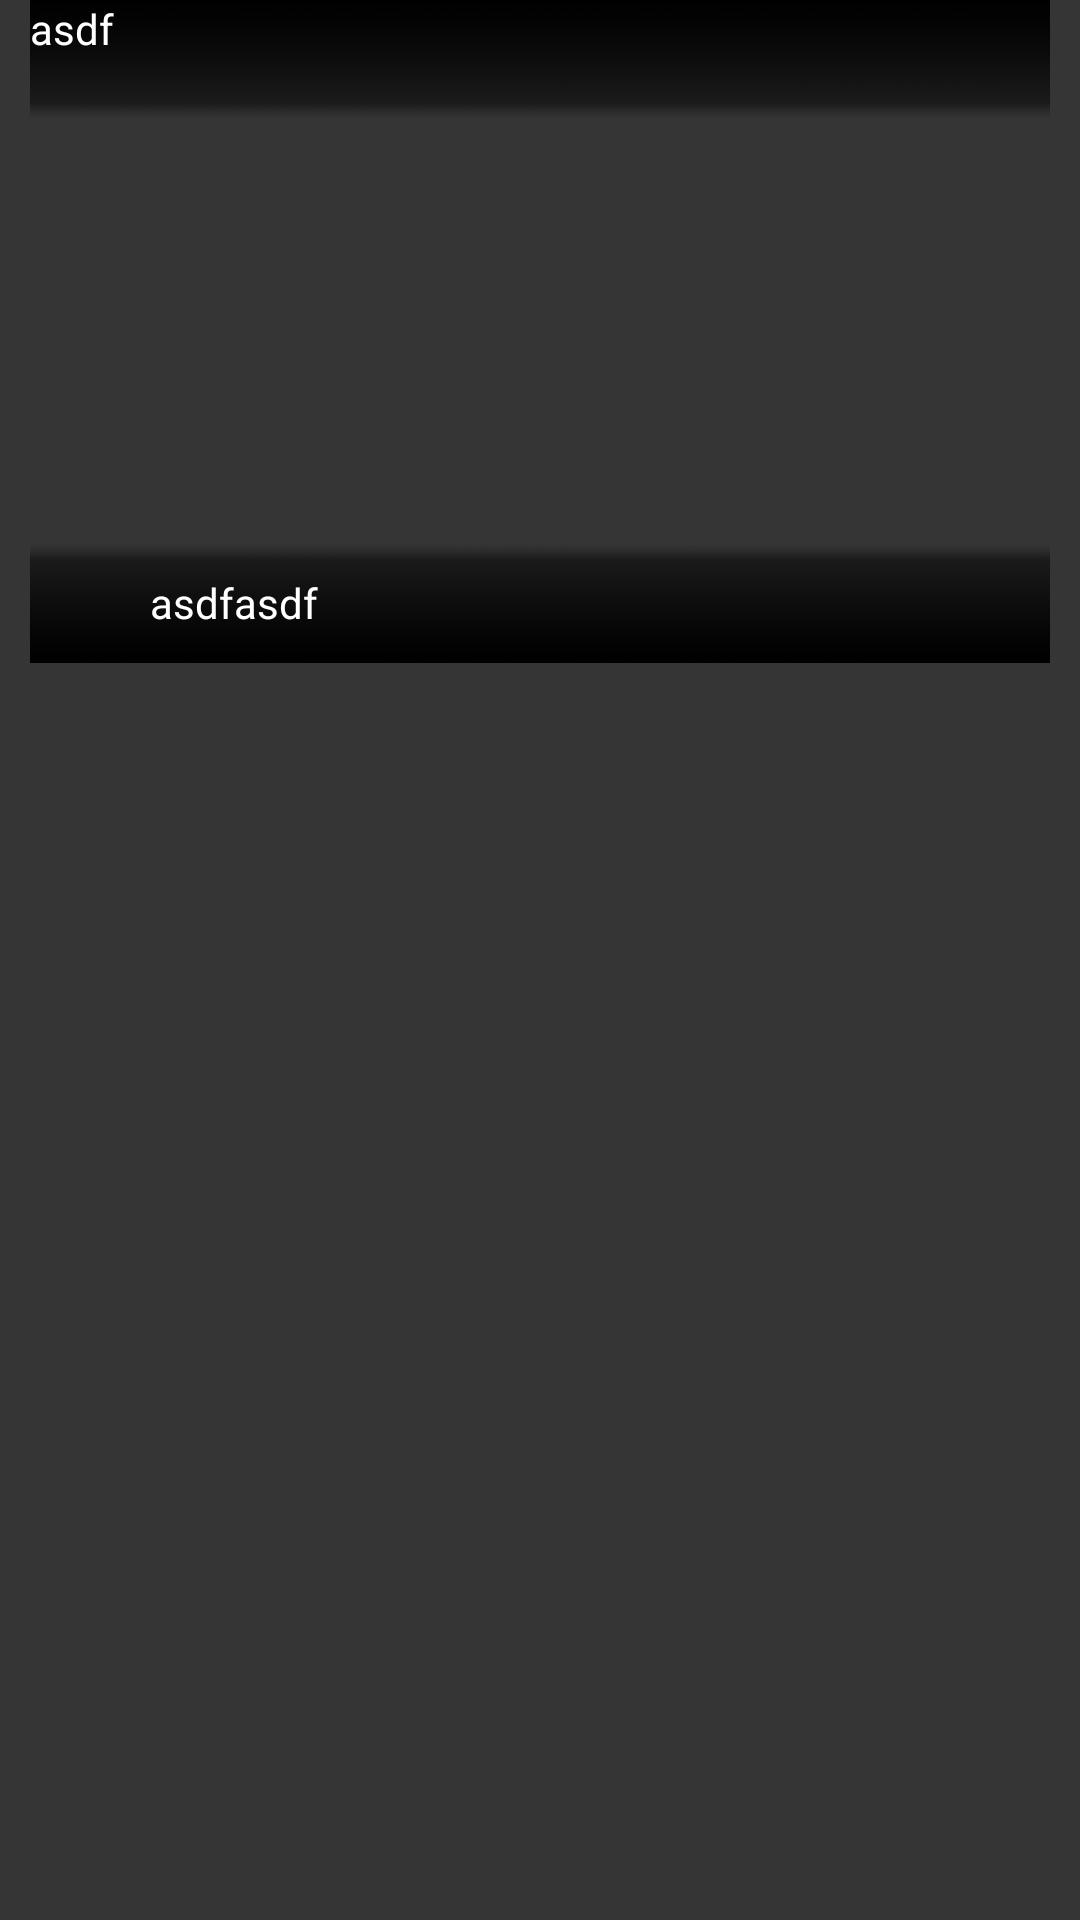

Layout XML and referenced resources for this Android screen:
<!-- AndroidManifest.xml: application theme AppTheme -->
<!-- res/layout/stream_layout.xml -->
<?xml version="1.0" encoding="utf-8"?>

<LinearLayout xmlns:android="http://schemas.android.com/apk/res/android"
        android:layout_width="match_parent"
        android:layout_height="wrap_content">
    <RelativeLayout
            android:layout_marginHorizontal="10dp"
            android:layout_marginBottom="10dp"
            android:layout_width="match_parent"
            android:layout_height="221dp">

        <ImageButton
                android:layout_width="match_parent"
                android:layout_height="match_parent"
                android:id="@+id/linkButton"
                android:background="@android:color/transparent"/>
        <ImageView
                android:layout_width="match_parent"
                android:scaleType="fitCenter"
                android:layout_height="221dp"
                android:id="@+id/thumbnail"/>

        <FrameLayout
                android:layout_width="match_parent"
                android:orientation="vertical"
                android:layout_height="match_parent"
                >

                <TextView
                        android:layout_width="match_parent"
                        android:layout_height="40dp"
                        android:gravity="top"
                        android:id="@+id/title"
                        android:text="asdf"
                        android:textColor="@color/colorIcons"
                        android:background="@mipmap/dup"/>
<RelativeLayout
        android:layout_width="match_parent"
        android:layout_height="40dp"
        android:background="@mipmap/ddown"
        android:layout_gravity="bottom"
        android:orientation="horizontal">

        <ImageView
                android:layout_margin="5dp"
                android:id="@+id/userImage"
                android:layout_width="30dp"
                android:layout_height="30dp"/>
        <ImageButton

                android:layout_width="100dp"
                android:layout_height="40dp"
                android:id="@+id/chanelButton"
                android:background="@android:color/transparent"/>

    <TextView
            android:layout_width="wrap_content"
            android:layout_height="40dp"
            android:gravity="center"
            android:id="@+id/username"
            android:layout_toEndOf="@id/userImage"
            android:text="asdfasdf"
            android:textColor="@color/colorIcons"/>

</RelativeLayout>

            </FrameLayout>

    </RelativeLayout>
</LinearLayout>
<!-- resources referenced by this layout -->
<resources>
  <color name="colorIcons">#FFFFFF</color>
  <!-- mipmap ddown: png bitmap (mipmap-xxhdpi, 919101 bytes) -->
  <!-- mipmap dup: png bitmap (mipmap-xxhdpi, 977253 bytes) -->
  <style name="AppTheme" parent="Theme.MaterialComponents.Light.DarkActionBar">
          
          <item name="colorPrimary">@color/colorPrimaryDark</item>
          <item name="colorPrimaryDark">@color/colorPrimaryDark</item>
          <item name="colorAccent">@color/colorAccent</item>
          <item name="android:colorBackground">@color/colorPrimary</item>
      </style>
  <color name="colorPrimaryDark">#000000</color>
  <color name="colorAccent">#FF5722</color>
  <color name="colorPrimary">#353535</color>
</resources>
